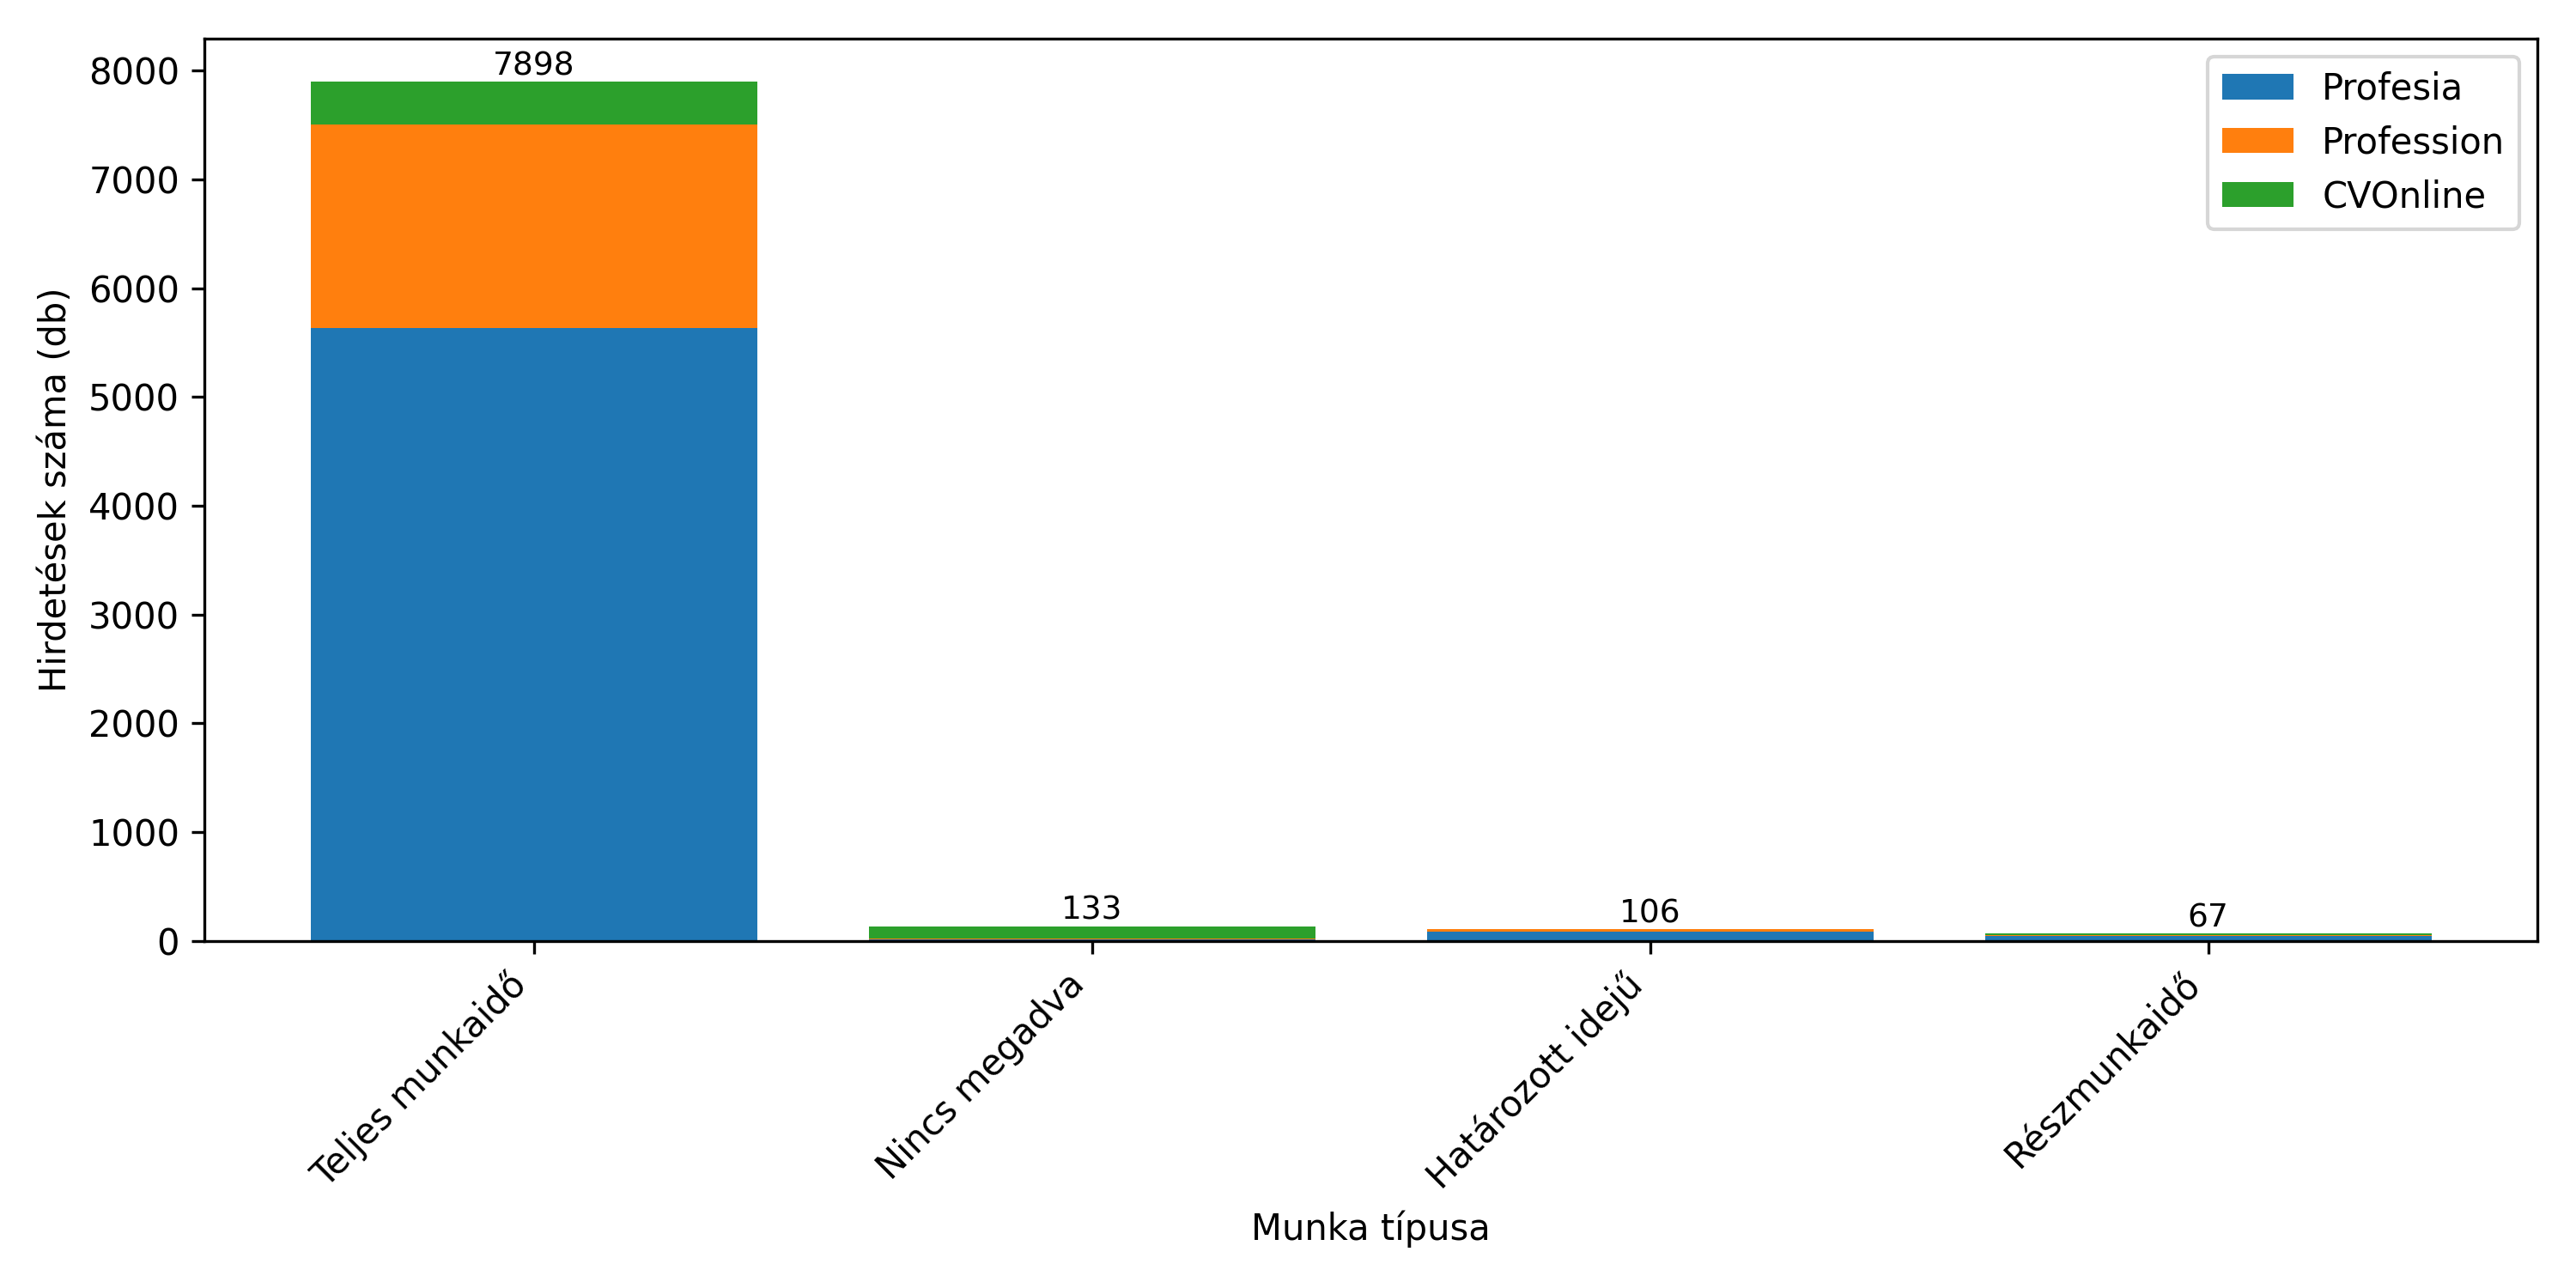

The table this chart was drawn from, first rows:
Job Type, Profesia, Profession, CVOnline, Total
Teljes munkaidő, 5633, 1871, 394, 7898
Nincs megadva, 17, 2, 114, 133
Határozott idejű, 86, 19, 1, 106
Részmunkaidő, 44, 13, 10, 67
Internship, 25, 16, 6, 47
Teljes munkaidő (Full-time), 0, 43, 0, 43
Teljes vagy részmunkaidő, 25, 2, 0, 27
Teljes munkaidő Alkalmazotti jogviszony, 0, 21, 0, 21
Diákmunka, 0, 21, 0, 21
Vollzeit, unbefristet, 0, 15, 0, 15
Alkalmazotti jogviszony, 0, 9, 0, 9
Unlimited, 0, 9, 0, 9
Part-Time, or Vollzeit, unbefristet, 0, 6, 0, 6
Regular Full Time, 0, 6, 0, 6
Temporary jobs, 5, 0, 0, 5
Temporary, 2, 3, 0, 5
Intern, 4, 1, 0, 5
Part Time or Regular Full Time, 0, 5, 0, 5
Permanent, 1, 3, 0, 4
Long-term part-time job, 3, 0, 0, 3
Részmunkaidő (Diákmunka), 0, 3, 0, 3
Részmunkaidő (Part-time), 0, 3, 0, 3
Full-time, unbefristet, 0, 3, 0, 3
Határozatlan idejű, 0, 2, 1, 3
Diákmunka (Student job), 0, 3, 0, 3
Alkalmazotti jogviszony (Employment cont…, 0, 3, 0, 3
Freelance, 3, 0, 0, 3
Full-time, agreement-based (Temporary jo…, 2, 0, 0, 2
Contractor, 2, 0, 0, 2
Apprenticeship (Lehrling), 0, 0, 2, 2
Freelancer / Contractor, 2, 0, 0, 2
Határozatlan idejű alkalmazotti jogviszo…, 0, 2, 0, 2
Határozatlan idejű munkaviszony, 0, 2, 0, 2
Temporary employment, 0, 2, 0, 2
Lehrstelle, 0, 0, 2, 2
Full-time, Temporary jobs, 2, 0, 0, 2
Fixed-term, 0, 2, 0, 2
Dlhodobý projekt, 2, 0, 0, 2
Internship, stáž, 2, 0, 0, 2
Long-term part-time job during studies, 2, 0, 0, 2
Internship, Stáž, 2, 0, 0, 2
Internship - Part-Time, 2, 0, 0, 2
Lehre, 0, 0, 2, 2
Teljes munkaidő alkalmazotti jogviszony, 0, 2, 0, 2
plný úväzok, živnosť, 2, 0, 0, 2
Trainee, 2, 0, 0, 2
Hosszútávon tervezünk (Full-time), 0, 1, 0, 1
Hosszú távú diákmunka-lehetőség, 0, 0, 1, 1
Határozott idejű szerződés, teljes munka…, 0, 0, 1, 1
Határozott idejű (Fixed-term), 0, 1, 0, 1
Határozatlan idejű munkalehetőség, 0, 1, 0, 1
Fixed-term, 42 months, 0, 1, 0, 1
Full Time, 0, 1, 0, 1
Full time, 0, 1, 0, 1
Contractor basis (freelance or company-t…, 1, 0, 0, 1
Diákmunka (Részmunkaidő), 0, 1, 0, 1
Fixed term/project backfill for about 2 …, 1, 0, 0, 1
Contract-based, 1, 0, 0, 1
Alkalmazotti jogviszony (employee contra…, 0, 1, 0, 1
Governmental employment, 0, 1, 0, 1
... 42 more rows
